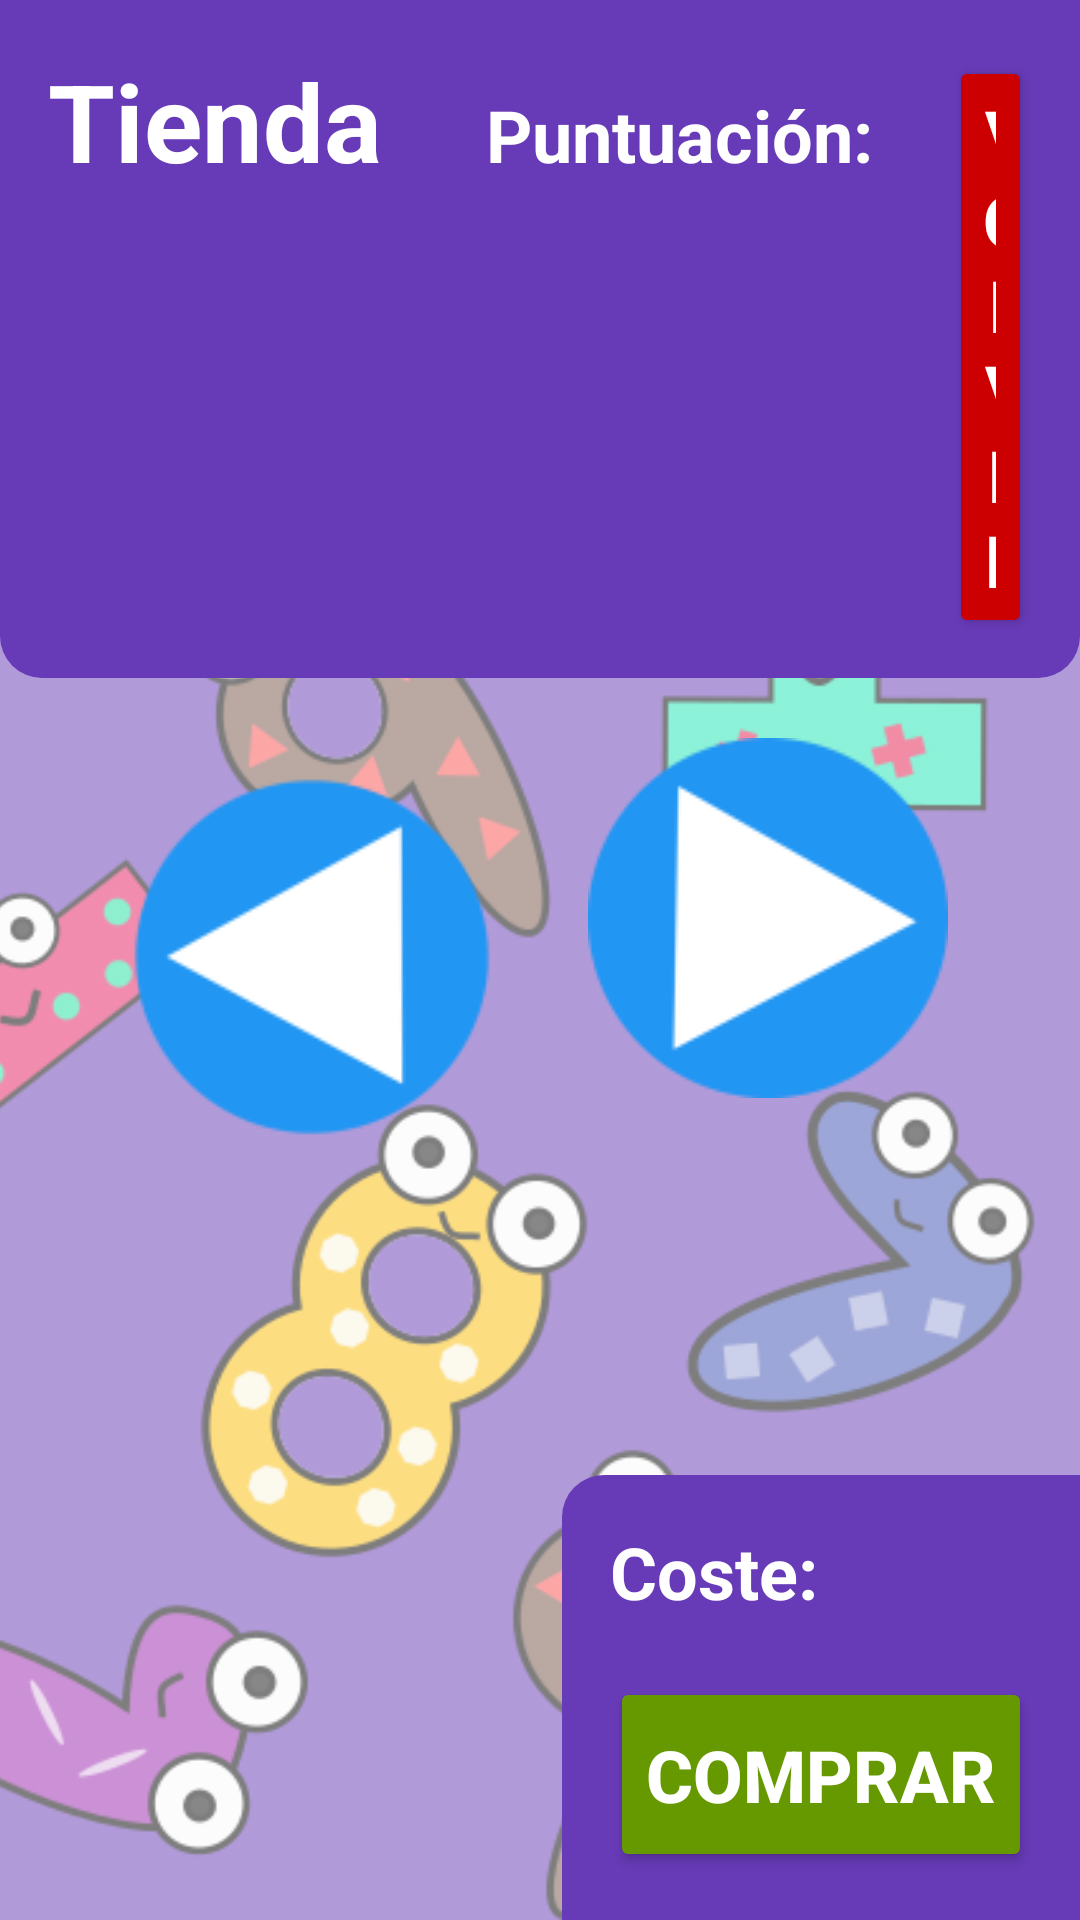

The Android layout XML behind this screen, and the referenced resources:
<!-- AndroidManifest.xml: application theme AppTheme -->
<!-- res/layout/activity_avatar_shop.xml -->
<?xml version="1.0" encoding="utf-8"?>
<android.support.constraint.ConstraintLayout xmlns:android="http://schemas.android.com/apk/res/android"
    xmlns:app="http://schemas.android.com/apk/res-auto"
    xmlns:tools="http://schemas.android.com/tools"
    android:layout_width="match_parent"
    android:layout_height="match_parent"
    tools:context="com.example.jaime.tfg.ui.student.shop.AvatarShopActivity">

    <ImageView
        android:id="@+id/imgFondo"
        android:layout_width="0dp"
        android:layout_height="wrap_content"
        android:alpha="0.5"
        android:scaleType="centerCrop"
        app:layout_constraintEnd_toEndOf="parent"
        app:layout_constraintStart_toStartOf="parent"
        app:srcCompat="@drawable/fondo" />

    <LinearLayout
        android:id="@+id/topLayout"
        android:layout_width="0dp"
        android:layout_height="wrap_content"
        android:background="@drawable/bar_sup_shape"
        android:orientation="horizontal"
        android:padding="16dp"
        app:layout_constraintEnd_toEndOf="parent"
        app:layout_constraintStart_toStartOf="parent"
        app:layout_constraintTop_toTopOf="parent">

        <TextView
            android:id="@+id/txtViewTienda"
            android:layout_width="wrap_content"
            android:layout_height="wrap_content"
            android:layout_weight="1"
            android:text="@string/btn_tienda"
            android:textColor="@android:color/background_light"
            android:textSize="36sp"
            android:textStyle="bold"
            tools:layout_editor_absoluteX="81dp"
            tools:layout_editor_absoluteY="32dp" />

        <TextView
            android:id="@+id/txtViewPuntuacionE"
            android:layout_width="wrap_content"
            android:layout_height="wrap_content"
            android:layout_weight="1"
            android:gravity="end"
            android:paddingEnd="8dp"
            android:text="@string/txtviewPuntuacion"
            android:textColor="@android:color/background_light"
            android:textSize="24sp"
            android:textStyle="bold" />

        <TextView
            android:id="@+id/txtViewPuntuacion"
            android:layout_width="wrap_content"
            android:layout_height="wrap_content"
            android:layout_weight="1"
            android:textColor="@android:color/background_light"
            android:textSize="24sp"
            android:textStyle="bold" />

        <Button
            android:id="@+id/btnAtras"
            style="@style/Widget.AppCompat.Button.Colored"
            android:layout_width="10sp"
            android:layout_height="wrap_content"
            android:layout_weight="1"
            android:backgroundTint="@android:color/holo_red_dark"
            android:text="@string/btn_atras"
            android:textColor="@android:color/background_light"
            android:textSize="24sp"
            android:textStyle="bold" />

    </LinearLayout>

    <ImageView
        android:id="@+id/imgAvatar"
        android:layout_width="200dp"
        android:layout_height="350dp"
        android:layout_marginBottom="8dp"
        android:layout_marginEnd="8dp"
        android:layout_marginStart="8dp"
        android:layout_marginTop="64dp"
        app:layout_constraintBottom_toBottomOf="parent"
        app:layout_constraintEnd_toEndOf="parent"
        app:layout_constraintStart_toStartOf="parent"
        app:layout_constraintTop_toTopOf="parent"
        app:srcCompat="@android:color/transparent" />

    <ImageView
        android:id="@+id/imgBtnBack"
        style="@style/Base.Widget.AppCompat.Button.Borderless"
        android:layout_width="wrap_content"
        android:layout_height="wrap_content"
        android:layout_marginBottom="8dp"
        android:layout_marginStart="32dp"
        android:layout_marginTop="8dp"
        app:layout_constraintBottom_toBottomOf="parent"
        app:layout_constraintStart_toStartOf="parent"
        app:layout_constraintTop_toTopOf="parent"
        app:layout_constraintVertical_bias="0.498"
        app:srcCompat="@drawable/btn_back_120" />

    <ImageView
        android:id="@+id/imgBtnNext"
        style="@style/Base.Widget.AppCompat.Button.Borderless"
        android:layout_width="wrap_content"
        android:layout_height="wrap_content"
        android:layout_marginBottom="8dp"
        android:layout_marginEnd="32dp"
        android:layout_marginTop="8dp"
        app:layout_constraintBottom_toBottomOf="parent"
        app:layout_constraintEnd_toEndOf="parent"
        app:layout_constraintTop_toTopOf="parent"
        app:layout_constraintVertical_bias="0.471"
        app:srcCompat="@drawable/btn_next_120" />

    <android.support.constraint.ConstraintLayout
        android:layout_width="wrap_content"
        android:layout_height="wrap_content"
        android:background="@drawable/avatar_cost_shape"
        app:layout_constraintBottom_toBottomOf="parent"
        app:layout_constraintEnd_toEndOf="parent">

        <TextView
            android:id="@+id/txtViewCosteE"
            android:layout_width="wrap_content"
            android:layout_height="wrap_content"
            android:layout_marginBottom="100dp"
            android:layout_marginStart="16dp"
            android:layout_marginTop="16dp"
            android:text="@string/txt_view_coste"
            android:textColor="@android:color/background_light"
            android:textSize="24sp"
            android:textStyle="bold"
            app:layout_constraintBottom_toBottomOf="parent"
            app:layout_constraintStart_toStartOf="parent"
            app:layout_constraintTop_toTopOf="parent" />

        <TextView
            android:id="@+id/txtViewCoste"
            android:layout_width="wrap_content"
            android:layout_height="wrap_content"
            android:layout_marginBottom="100dp"
            android:layout_marginStart="8dp"
            android:textColor="@android:color/background_light"
            android:textSize="24sp"
            android:textStyle="bold"
            app:layout_constraintBottom_toBottomOf="parent"
            app:layout_constraintStart_toEndOf="@+id/txtViewCosteE" />

        <Button
            android:id="@+id/btnComprarAvatar"
            style="@style/Widget.AppCompat.Button.Colored"
            android:layout_width="wrap_content"
            android:layout_height="65dp"
            android:layout_marginBottom="16dp"
            android:layout_marginEnd="16dp"
            android:layout_marginStart="16dp"
            android:backgroundTint="@android:color/holo_green_dark"
            android:drawableLeft="@drawable/ic_shopping_cart_white_24px"
            android:drawablePadding="8dp"
            android:text="@string/btn_comprar"
            android:textSize="24sp"
            android:textStyle="bold"
            app:layout_constraintBottom_toBottomOf="parent"
            app:layout_constraintEnd_toEndOf="parent"
            app:layout_constraintStart_toStartOf="parent" />
    </android.support.constraint.ConstraintLayout>

</android.support.constraint.ConstraintLayout>
<!-- resources referenced by this layout -->
<resources>
  <!-- drawable avatar_cost_shape (drawable) -->
  <?xml version="1.0" encoding="utf-8"?>
  <shape xmlns:android="http://schemas.android.com/apk/res/android" android:shape="rectangle" >
      <corners
          android:topLeftRadius="14dp"
          android:topRightRadius="0dp"
          android:bottomLeftRadius="0dp"
          android:bottomRightRadius="0dp"
          />
      <solid
          android:color="#673ab7"
          />
      <padding
          android:left="0dp"
          android:top="0dp"
          android:right="0dp"
          android:bottom="0dp"
          />
      <size
          android:width="270dp"
          android:height="60dp"
          />
  </shape>
  <!-- drawable bar_sup_shape (drawable) -->
  <?xml version="1.0" encoding="utf-8"?>
  <shape xmlns:android="http://schemas.android.com/apk/res/android" android:shape="rectangle" >
      <corners
          android:topLeftRadius="0dp"
          android:topRightRadius="0dp"
          android:bottomLeftRadius="14dp"
          android:bottomRightRadius="14dp"
          />
      <solid
          android:color="#673ab7"
          />
      <padding
          android:left="0dp"
          android:top="0dp"
          android:right="0dp"
          android:bottom="0dp"
          />
      <size
          android:width="270dp"
          android:height="60dp"
          />
  </shape>
  <!-- drawable btn_back_120: png bitmap (drawable, 4852 bytes) -->
  <!-- drawable btn_next_120: png bitmap (drawable, 4667 bytes) -->
  <!-- drawable fondo: png bitmap (drawable, 239478 bytes) -->
  <string name="btn_atras">Volver</string>
  <string name="btn_comprar">Comprar</string>
  <string name="btn_tienda">Tienda</string>
  <string name="txt_view_coste">Coste:</string>
  <string name="txtviewPuntuacion">Puntuación:</string>
  <style name="AppTheme" parent="Theme.AppCompat.Light.DarkActionBar">
  
          
  
  
          <item name="colorPrimary">@color/colorPrimary</item>
  
          <item name="colorPrimaryDark">@color/colorPrimaryDark</item>
  
          <item name="colorAccent">@color/colorAccent</item>
  
      </style>
  
  
      -
  <color name="colorPrimary">#3f51b5</color>
  <color name="colorPrimaryDark">#303f9f</color>
  <color name="colorAccent">#03a9f4</color>
</resources>
